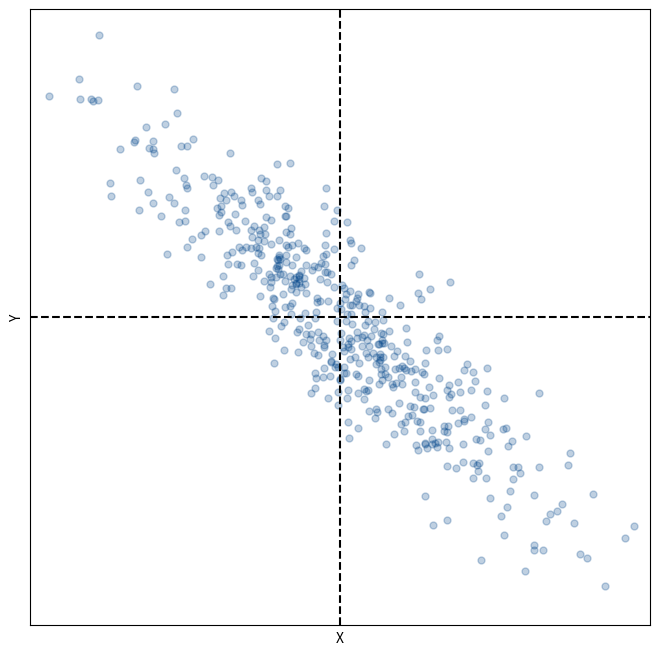
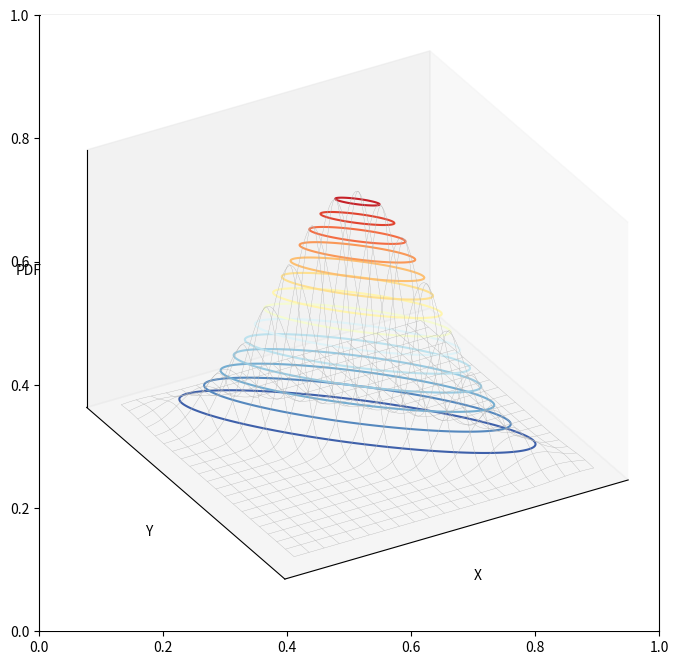

Write Python code to recreate these figures, in order. (Note: this script raises an exception after producing the figures.)


###############
# Authored by Weisheng Jiang
# Book 5  |  From Basic Arithmetic to Machine Learning
# Published and copyrighted by Tsinghua University Press
# Beijing, China, 2022
###############

import matplotlib.pyplot as plt
from numpy.random import multivariate_normal as multi_norm
import numpy as np
from matplotlib.patches import Rectangle

np.random.seed(2)

rho = -0.9

mu_X = 0
mu_Y = 0

MU = [mu_X, mu_Y]

sigma_X = 1
sigma_Y = 1

# covariance
SIGMA = [[sigma_X**2, sigma_X*sigma_Y*rho], 
         [sigma_X*sigma_Y*rho, sigma_Y**2]] 

num = 500

X, Y = multi_norm(MU, SIGMA, num).T

center_X = np.mean(X)
center_Y = np.mean(Y)

fig, ax = plt.subplots(figsize=(8, 8))

# plot center of data
plt.plot(X,Y,'.', color = '#00448A', 
         alpha = 0.25, markersize = 10)

ax.axvline(x = 0, color = 'k', linestyle = '--')
ax.axhline(y = 0, color = 'k', linestyle = '--')

ax.set_xlabel('X')
ax.set_ylabel('Y')
ax.set_xlim((-3,3))
ax.set_ylim((-3,3))
plt.show()
ax.xaxis.set_ticks([])
ax.yaxis.set_ticks([])


from scipy.stats import multivariate_normal

X_grid = np.linspace(-3,3,200)
Y_grid = np.linspace(-3,3,200)

XX, YY = np.meshgrid(X_grid, Y_grid)

XXYY = np.dstack((XX, YY))
bi_norm = multivariate_normal(MU, SIGMA)

# visualize PDF

pdf_fine = bi_norm.pdf(XXYY)

# 3D visualization

fig, ax = plt.subplots(figsize=(8, 8))
ax = plt.axes(projection='3d')

ax.plot_wireframe(XX,YY, pdf_fine,
                  cstride = 10, rstride = 10,
                  color = [0.7,0.7,0.7],
                  linewidth = 0.25)

ax.contour3D(XX,YY,pdf_fine,15,
             cmap = 'RdYlBu_r')

ax.set_proj_type('ortho')
ax.view_init(azim=-120, elev=30)
ax.xaxis.set_ticks([])
ax.yaxis.set_ticks([])
ax.zaxis.set_ticks([])
ax.set_xlabel('X')
ax.set_ylabel('Y')
ax.set_zlabel('PDF')
ax.w_xaxis.set_pane_color((1.0, 1.0, 1.0, 1.0))
ax.w_yaxis.set_pane_color((1.0, 1.0, 1.0, 1.0))
ax.w_zaxis.set_pane_color((1.0, 1.0, 1.0, 1.0))
ax.set_xlim3d([-3,3])
ax.set_ylim3d([-3,3])
ax.set_zlim3d([0,0.3])

plt.show()

# 2D visualization

fig, ax = plt.subplots(figsize=(8, 8))

ax.contour(XX,YY,pdf_fine,15,
           cmap = 'RdYlBu_r')
ax.axvline(x = 0, color = 'k', linestyle = '--')
ax.axhline(y = 0, color = 'k', linestyle = '--')
ax.xaxis.set_ticks([])
ax.yaxis.set_ticks([])
ax.set_aspect('equal')
ax.set_xlabel('X')
ax.set_ylabel('Y')
plt.show()

def draw_vector(vector,RBG): 
    array = np.array([[0, 0, vector[0], vector[1]]])
    X, Y, U, V = zip(*array)
    plt.quiver(X, Y, U, V,angles='xy', scale_units='xy',scale=1,color = RBG)

theta = np.arccos(rho)

fig, ax = plt.subplots()

draw_vector([1,0],np.array([0,112,192])/255)
draw_vector([np.cos(theta), np.sin(theta)],np.array([255,0,0])/255)

circle_theta = np.linspace(0, 2*np.pi, 100)

circle_X = np.cos(circle_theta)
circle_Y = np.sin(circle_theta)

ax.plot(circle_X, circle_Y, color = 'k', linestyle = '--')

ax.set_xlabel('X')
ax.set_ylabel('Y')
plt.axis('scaled')
ax.set_xlim([-1.5, 1.5])
ax.set_ylim([-1.5, 1.5])
ax.grid(linestyle='--', linewidth=0.25, color=[0.5,0.5,0.5])
plt.show()
